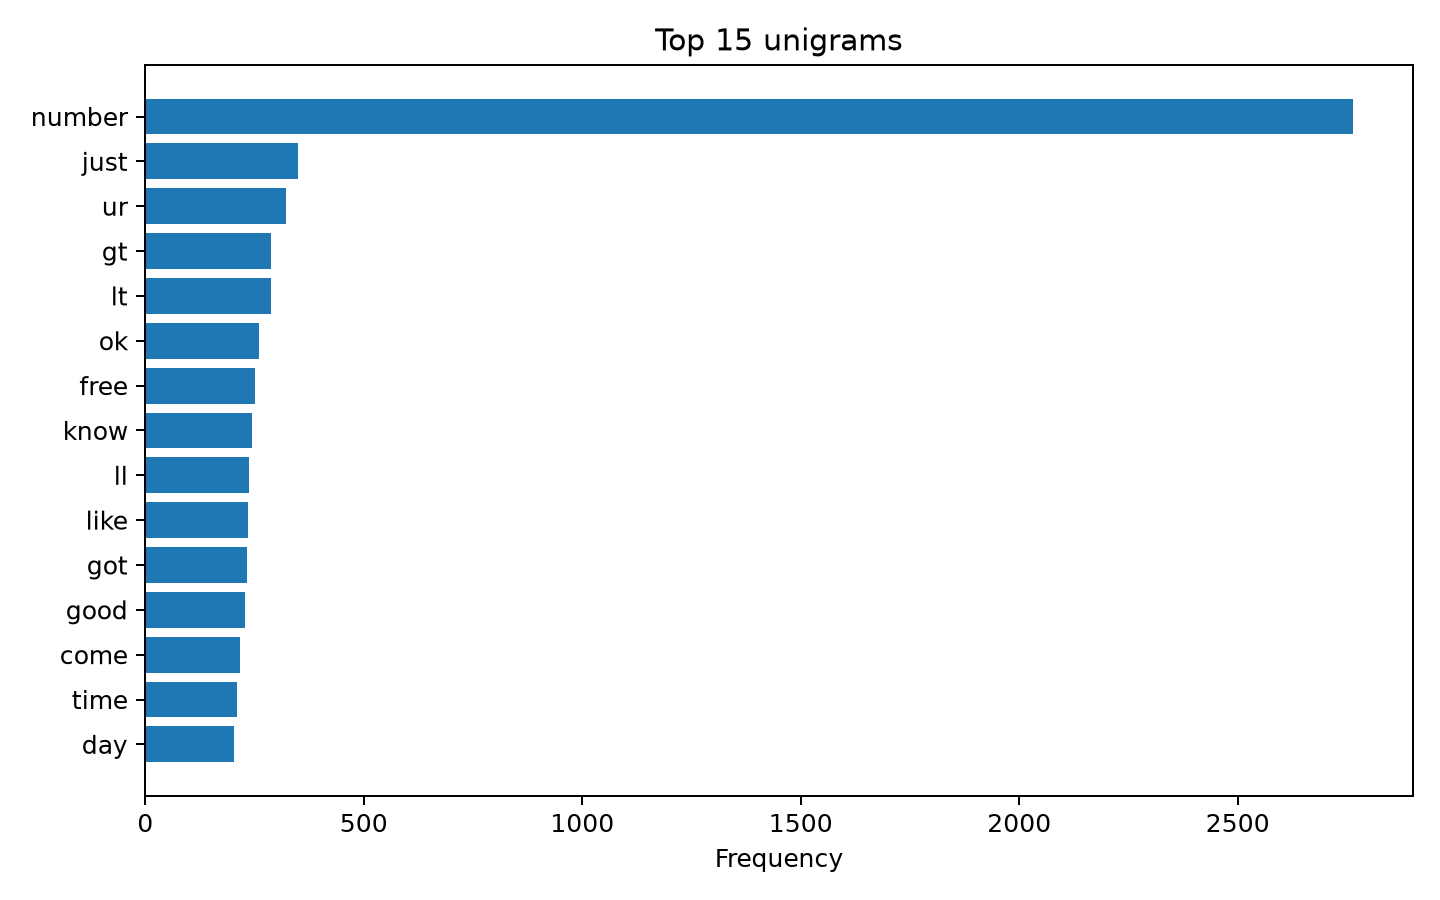

Source data for this figure (header and first rows):
term, count
number, 2763
just, 350
ur, 322
gt, 288
lt, 287
ok, 261
free, 251
know, 244
ll, 237
like, 236
got, 233
good, 229
come, 216
time, 211
day, 203
